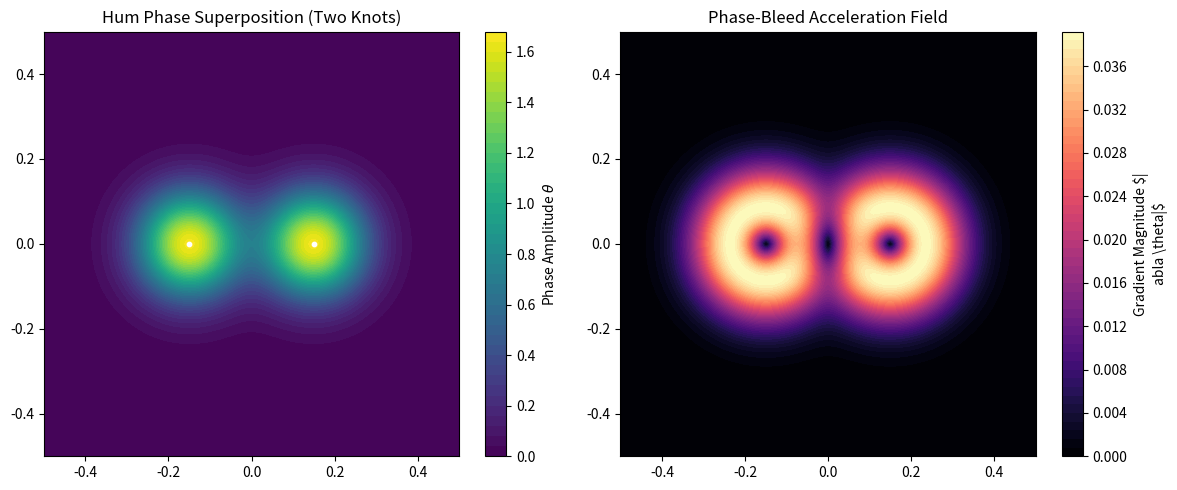

Generate this figure with matplotlib:
import numpy as np
import matplotlib.pyplot as plt

def simulate_interaction():
    # TCWT Parameters
    kappa = 1.455
    R_crit = 0.086
    Theta0 = 1.65
    
    # Grid setup (2D space)
    x = np.linspace(-0.5, 0.5, 300)
    y = np.linspace(-0.5, 0.5, 300)
    X, Y = np.meshgrid(x, y)

    # Positions of two knots (separated by distance D)
    pos1 = [-0.15, 0]
    pos2 = [0.15, 0]

    # Individual Knot Profiles
    theta1 = Theta0 * np.exp(-((X - pos1[0])**2 + (Y - pos1[1])**2) / (2 * R_crit**2))
    theta2 = Theta0 * np.exp(-((X - pos2[0])**2 + (Y - pos2[1])**2) / (2 * R_crit**2))
    
    # Total Phase Field (Superposition)
    theta_total = theta1 + theta2
    
    # Calculate Phase Gradient (Force Field)
    grad_x, grad_y = np.gradient(theta_total)
    grad_mag = np.sqrt(grad_x**2 + grad_y**2)

    # Visualization
    plt.figure(figsize=(12, 5))

    # Plot 1: Phase Field Superposition
    plt.subplot(1, 2, 1)
    plt.contourf(X, Y, theta_total, levels=50, cmap='viridis')
    plt.colorbar(label='Phase Amplitude $\\theta$')
    plt.title('Hum Phase Superposition (Two Knots)')
    plt.scatter([pos1[0], pos2[0]], [pos1[1], pos2[1]], color='white', s=10, label='Knot Centers')
    
    # Plot 2: Gradient Intensity (Gravitational Potential Wells)
    plt.subplot(1, 2, 2)
    plt.contourf(X, Y, grad_mag, levels=50, cmap='magma')
    plt.colorbar(label='Gradient Magnitude $|\nabla \\theta|$')
    plt.title('Phase-Bleed Acceleration Field')
    
    plt.tight_layout()
    plt.savefig('tcwt_interaction_map.png')

if __name__ == "__main__":
    simulate_interaction()
